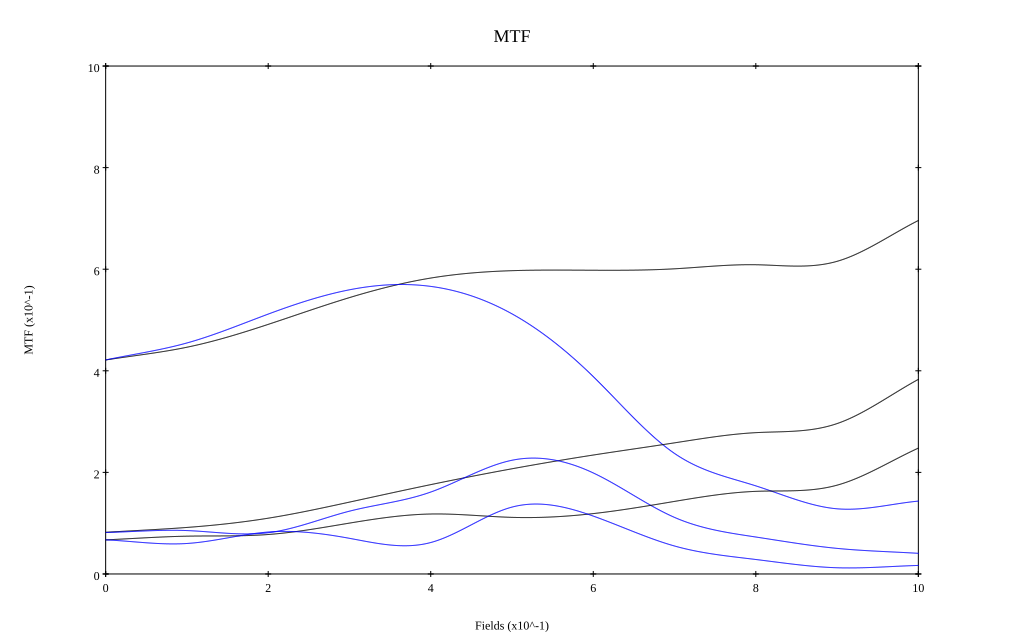

The file beside this chart, header and first rows:
, 0, 0.1, 0.2, 0.3, 0.4, 0.5, 0.6, 0.7, 0.8, 0.9, 1
10 sag, 0.421, 0.446, 0.491, 0.544, 0.583, 0.597, 0.598, 0.601, 0.609, 0.616, 0.696
10 tan, 0.421, 0.455, 0.512, 0.559, 0.566, 0.512, 0.388, 0.237, 0.173, 0.128, 0.143
30 sag, 0.082, 0.092, 0.11, 0.141, 0.176, 0.207, 0.234, 0.258, 0.278, 0.296, 0.383
30 tan, 0.082, 0.085, 0.081, 0.124, 0.161, 0.224, 0.199, 0.111, 0.073, 0.05, 0.041
50 sag, 0.067, 0.074, 0.078, 0.1, 0.118, 0.111, 0.119, 0.143, 0.163, 0.175, 0.248
50 tan, 0.067, 0.06, 0.083, 0.07, 0.062, 0.132, 0.114, 0.055, 0.028, 0.012, 0.017
